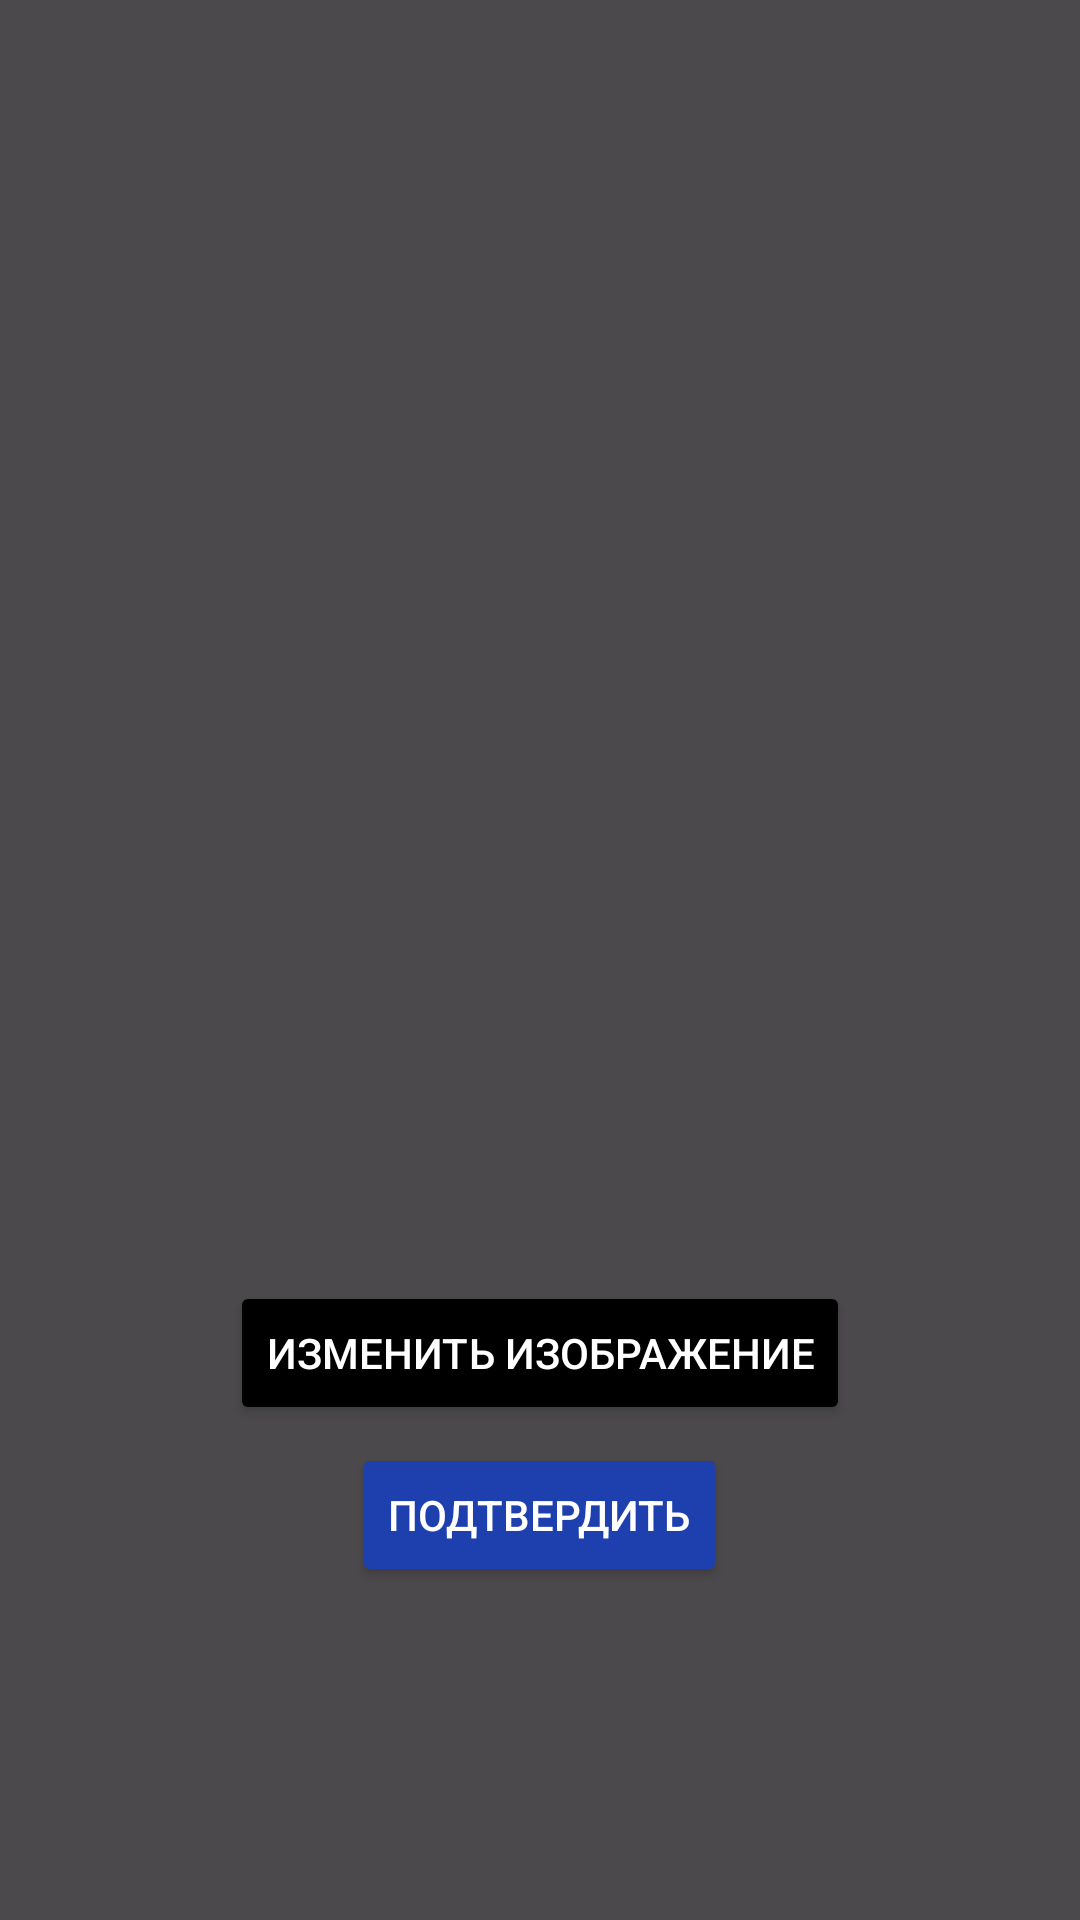

This screen was rendered from an Android layout file. Write that file and the resources it references.
<!-- AndroidManifest.xml: application theme Theme.SafeWatchApp -->
<!-- res/layout/dialog_photo_view.xml -->
<?xml version="1.0" encoding="utf-8"?>
<androidx.constraintlayout.widget.ConstraintLayout xmlns:android="http://schemas.android.com/apk/res/android"
    android:layout_width="match_parent"
    android:layout_height="match_parent">

    <RelativeLayout
        android:layout_width="match_parent"
        android:layout_height="match_parent"
        android:background="#B3000000"
        android:gravity="center">


    
    <ImageView
        android:id="@+id/childPhotoDialogImageView"
        android:layout_width="300dp"
        android:layout_height="300dp"
        android:scaleType="centerCrop"
        android:contentDescription="@string/child_photo"
        android:layout_centerInParent="true" />

    
    <Button
        android:id="@+id/changePhotoButton"
        android:layout_width="wrap_content"
        android:layout_height="wrap_content"
        android:layout_below="@id/childPhotoDialogImageView"
        android:layout_centerHorizontal="true"
        android:layout_marginTop="16dp"
        android:backgroundTint="@color/black"
        android:text="@string/change_image"
        android:textColor="@android:color/white" />

    <Button
        android:id="@+id/confirmChangePhotoButton"
        android:layout_width="wrap_content"
        android:layout_height="wrap_content"
        android:layout_below="@id/childPhotoDialogImageView"
        android:layout_centerHorizontal="true"
        android:layout_marginTop="70dp"
        android:backgroundTint="@color/primaryTextBlue"
        android:text="@string/confirm"
        android:textColor="@android:color/white" />
</RelativeLayout>

    </androidx.constraintlayout.widget.ConstraintLayout>
<!-- resources referenced by this layout -->
<resources>
  <color name="black">#FF000000</color>
  <color name="primaryTextBlue">#1E40AF</color>
  <string name="change_image">Изменить изображение</string>
  <string name="child_photo">Фото ребенка</string>
  <string name="confirm">Подтвердить</string>
  <style name="Theme.SafeWatchApp" parent="Base.Theme.SafeWatchApp" />
  <style name="Base.Theme.SafeWatchApp" parent="Theme.Material3.DayNight.NoActionBar">
          
          
      </style>
</resources>
